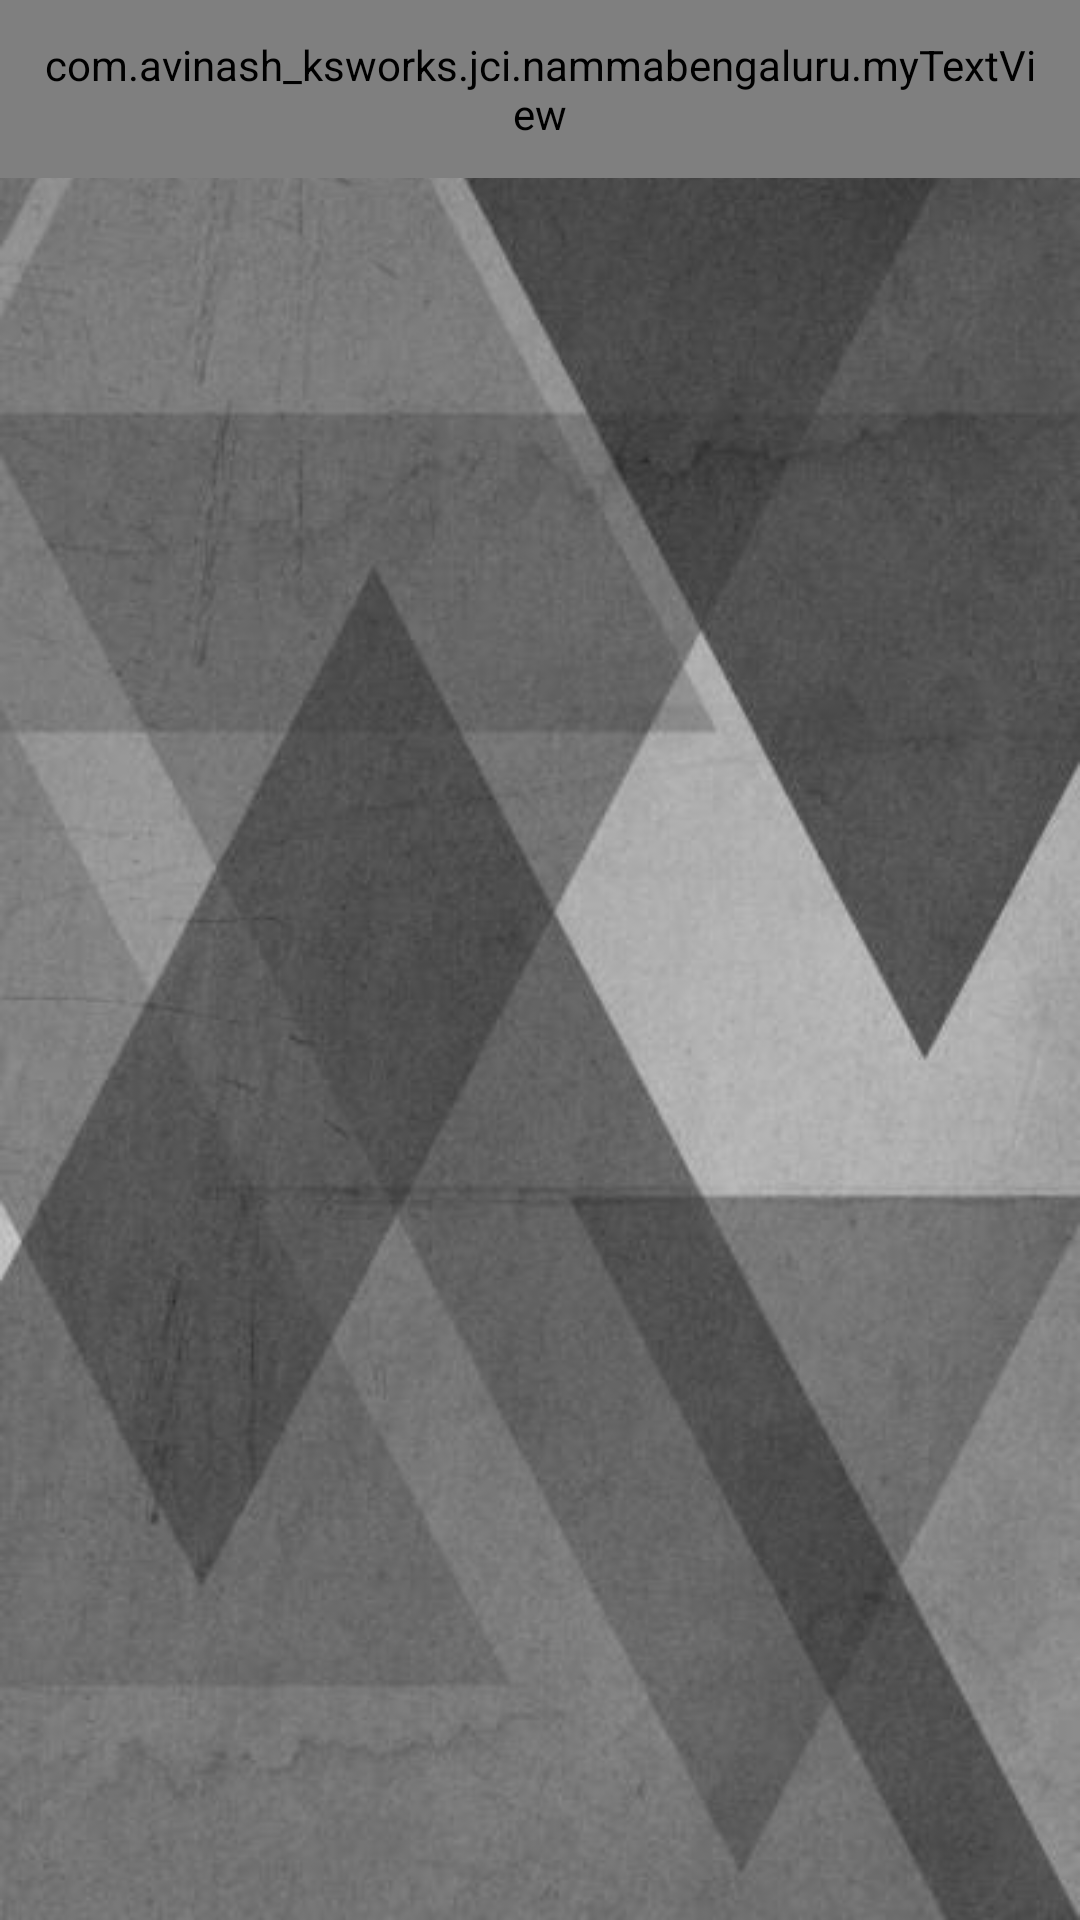

Produce the Android XML layout that renders to this screen, including the resource entries it uses.
<!-- AndroidManifest.xml: application theme AppTheme -->
<!-- res/layout/fragment_favourites.xml -->
<RelativeLayout xmlns:android="http://schemas.android.com/apk/res/android"
    xmlns:tools="http://schemas.android.com/tools"
    android:layout_width="match_parent"
    android:layout_height="match_parent"
    android:background="@drawable/app_background"
    tools:context="com.avinash_ksworks.jci.nammabengaluru.FavouritesFragment">

    <com.avinash_ksworks.jci.nammabengaluru.myTextView
        android:id="@+id/p1"
        android:layout_width="wrap_content"
        android:layout_height="wrap_content"
        android:layout_centerHorizontal="true"
        android:padding="12dp"
        android:text="FAVOURITE"
        android:textColor="#ffffff"
        android:textSize="28sp" />

    <ListView
        android:divider="@null"
        android:id="@+id/favouriteList"
        android:layout_width="match_parent"
        android:layout_height="match_parent"
        android:layout_below="@+id/p1" />



</RelativeLayout>
<!-- resources referenced by this layout -->
<resources>
  <!-- drawable app_background: jpg bitmap (drawable, 31995 bytes) -->
  <style name="AppTheme" parent="Theme.AppCompat.Light.DarkActionBar">
          
          <item name="colorPrimary">@color/colorPrimary</item>
          <item name="colorPrimaryDark">@color/colorPrimaryDark</item>
          <item name="colorAccent">@color/colorAccent</item>
      </style>
  <color name="colorPrimary">#757575</color>
  <color name="colorPrimaryDark">#424242</color>
  <color name="colorAccent">#FFBDBDBD</color>
</resources>
